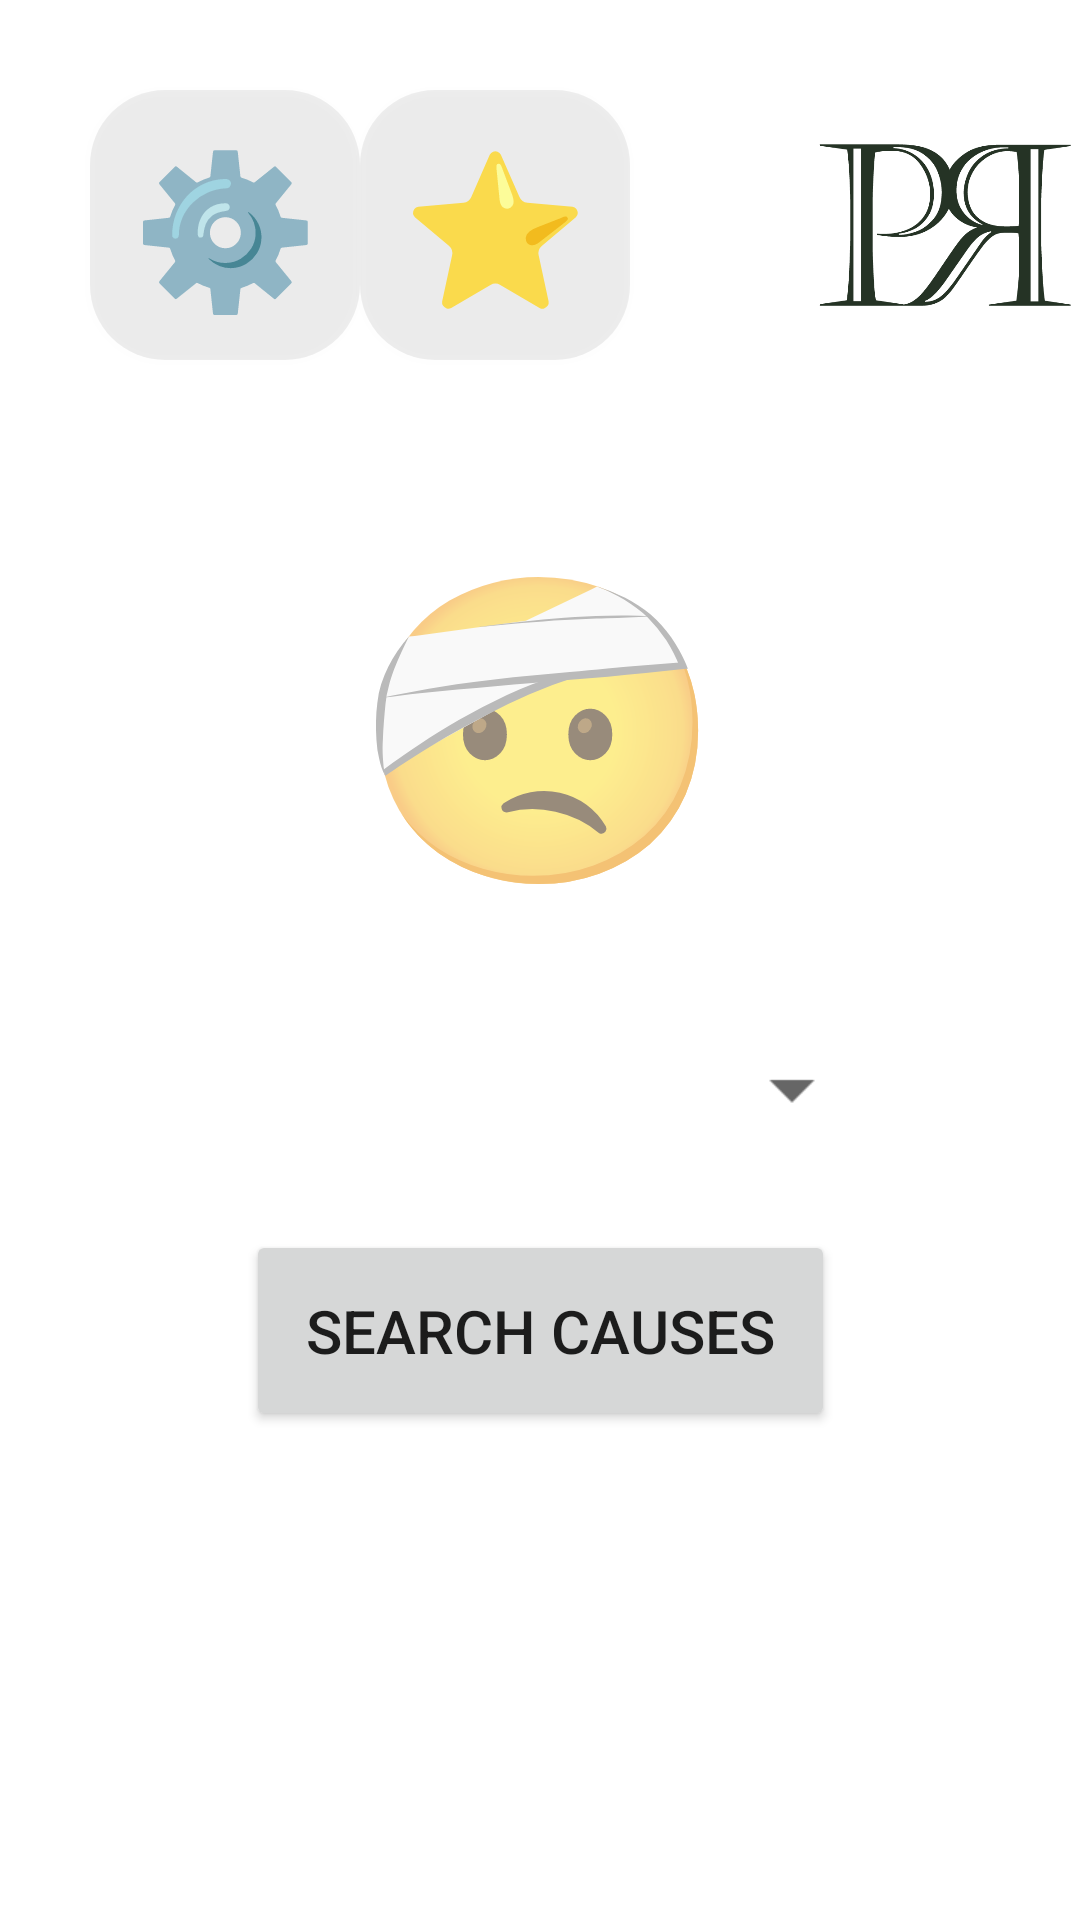

Write the Android layout XML for this screen, with the resource values it uses.
<!-- AndroidManifest.xml: application theme Theme.PainReferrer -->
<!-- res/layout/activity_main.xml -->
<?xml version="1.0" encoding="utf-8"?>
<androidx.constraintlayout.widget.ConstraintLayout
    xmlns:android="http://schemas.android.com/apk/res/android"
    xmlns:app="http://schemas.android.com/apk/res-auto"
    xmlns:tools="http://schemas.android.com/tools"
    android:layout_width="match_parent"
    android:layout_height="match_parent"
    tools:context=".MainActivity"
    >

    <androidx.constraintlayout.widget.ConstraintLayout
        android:id="@+id/top_bar"
        android:layout_width="match_parent"
        android:layout_height="wrap_content"
        app:layout_constraintTop_toTopOf="parent"
        app:layout_constraintStart_toStartOf="parent"
        app:layout_constraintEnd_toEndOf="parent"
        >

        <Button
            android:id="@+id/settings_button"
            android:layout_width="90dp"
            android:layout_height="90dp"
            android:layout_margin="30dp"
            android:background="@drawable/rounded_corners"
            android:text="⚙️"
            android:textSize="50sp"
            app:layout_constraintTop_toTopOf="parent"
            app:layout_constraintBottom_toBottomOf="parent"
            app:layout_constraintStart_toStartOf="parent"
            />

        <Button
            android:id="@+id/saved_button"
            android:layout_width="90dp"
            android:layout_height="90dp"
            android:layout_margin="30dp"
            android:background="@drawable/rounded_corners"
            android:text="⭐"
            android:textSize="50sp"
            app:layout_constraintTop_toTopOf="parent"
            app:layout_constraintBottom_toBottomOf="parent"
            app:layout_constraintStart_toEndOf="@id/settings_button"
            app:layout_constraintEnd_toStartOf="@id/logo_image"/>

        <ImageView
            android:id="@+id/logo_image"
            android:layout_width="90dp"
            android:layout_height="90dp"
            android:src="@drawable/logo"
            android:contentDescription="logo"
            android:layout_margin="30dp"
            app:layout_constraintTop_toTopOf="parent"
            app:layout_constraintStart_toEndOf="@id/saved_button"
            app:layout_constraintEnd_toEndOf="parent"
            app:layout_constraintBottom_toBottomOf="parent"
            />

    </androidx.constraintlayout.widget.ConstraintLayout>

    <androidx.constraintlayout.widget.ConstraintLayout
        android:layout_width="match_parent"
        android:layout_height="wrap_content"
        app:layout_constraintTop_toTopOf="parent"
        app:layout_constraintBottom_toBottomOf="parent"
        >

        <TextView
            android:id="@+id/search_image"
            android:layout_width="wrap_content"
            android:layout_height="wrap_content"
            android:layout_marginBottom="35dp"
            android:padding="10dp"
            android:text="🤕"
            android:textSize="100sp"
            app:layout_constraintTop_toTopOf="parent"
            app:layout_constraintStart_toStartOf="parent"
            app:layout_constraintEnd_toEndOf="parent"
            />

        <Spinner
            android:id="@+id/search_spinner"
            android:layout_width="match_parent"
            android:layout_height="wrap_content"
            android:scaleX="1.5"
            android:scaleY="1.5"
            android:layout_marginTop="35dp"
            android:layout_marginBottom="35dp"
            android:layout_marginStart="100dp"
            android:layout_marginEnd="100dp"
            android:hint="CHOOSE PAIN TYPE"
            android:gravity="center"
            android:textColor="#FFFFFFFF"
            android:maxLength="20"
            app:layout_constraintTop_toBottomOf="@id/search_image"
            app:layout_constraintBottom_toTopOf="@id/search_button"
            app:layout_constraintStart_toStartOf="parent"
            app:layout_constraintEnd_toEndOf="parent"
            />

        <Button
            android:id="@+id/search_button"
            android:layout_width="wrap_content"
            android:layout_height="wrap_content"
            android:padding="20dp"
            android:text="SEARCH CAUSES"
            android:textSize="20sp"
            app:layout_constraintTop_toBottomOf="@id/search_spinner"
            app:layout_constraintBottom_toBottomOf="parent"
            app:layout_constraintStart_toStartOf="parent"
            app:layout_constraintEnd_toEndOf="parent"
            />

    </androidx.constraintlayout.widget.ConstraintLayout>

    <TextView
        android:id="@+id/disclaimer"
        android:layout_width="match_parent"
        android:layout_height="wrap_content"
        android:gravity="center"
        android:text="If you think you or someone you know may be having a medical emergency, please immediately contact 9-1-1."
        android:textStyle="italic"
        android:textColor="#44FFFFFF"
        android:layout_marginTop="8dp"
        android:layout_marginBottom="24dp"
        android:layout_marginStart="24dp"
        android:layout_marginEnd="24dp"
        app:layout_constraintBottom_toBottomOf="parent"
        />

</androidx.constraintlayout.widget.ConstraintLayout>
<!-- resources referenced by this layout -->
<resources>
  <!-- drawable logo: png bitmap (drawable, 18819 bytes) -->
  <!-- drawable rounded_corners (drawable) -->
  <?xml version="1.0" encoding="utf-8"?>
  <shape xmlns:android="http://schemas.android.com/apk/res/android"
      android:shape="rectangle"
      >
  
      <solid android:color="#11000000" />
      <corners android:radius="25dp" />
  
  </shape>
  <style name="Theme.PainReferrer" parent="Theme.MaterialComponents.DayNight.NoActionBar">
          
          <item name="colorPrimary">@color/purple_500</item>
          <item name="colorPrimaryVariant">@color/purple_700</item>
          <item name="colorOnPrimary">@color/white</item>
          
          <item name="colorSecondary">@color/teal_200</item>
          <item name="colorSecondaryVariant">@color/teal_700</item>
          <item name="colorOnSecondary">@color/black</item>
          
          <item name="android:statusBarColor">?attr/colorPrimaryVariant</item>
  
          <item name="android:windowFullscreen">true</item>
          <item name="android:windowNoTitle">true</item>
  
      </style>
  <color name="purple_500">#FF6200EE</color>
  <color name="purple_700">#FF3700B3</color>
  <color name="white">#FFFFFFFF</color>
  <color name="teal_200">#FF03DAC5</color>
  <color name="teal_700">#FF018786</color>
  <color name="black">#FF000000</color>
</resources>
